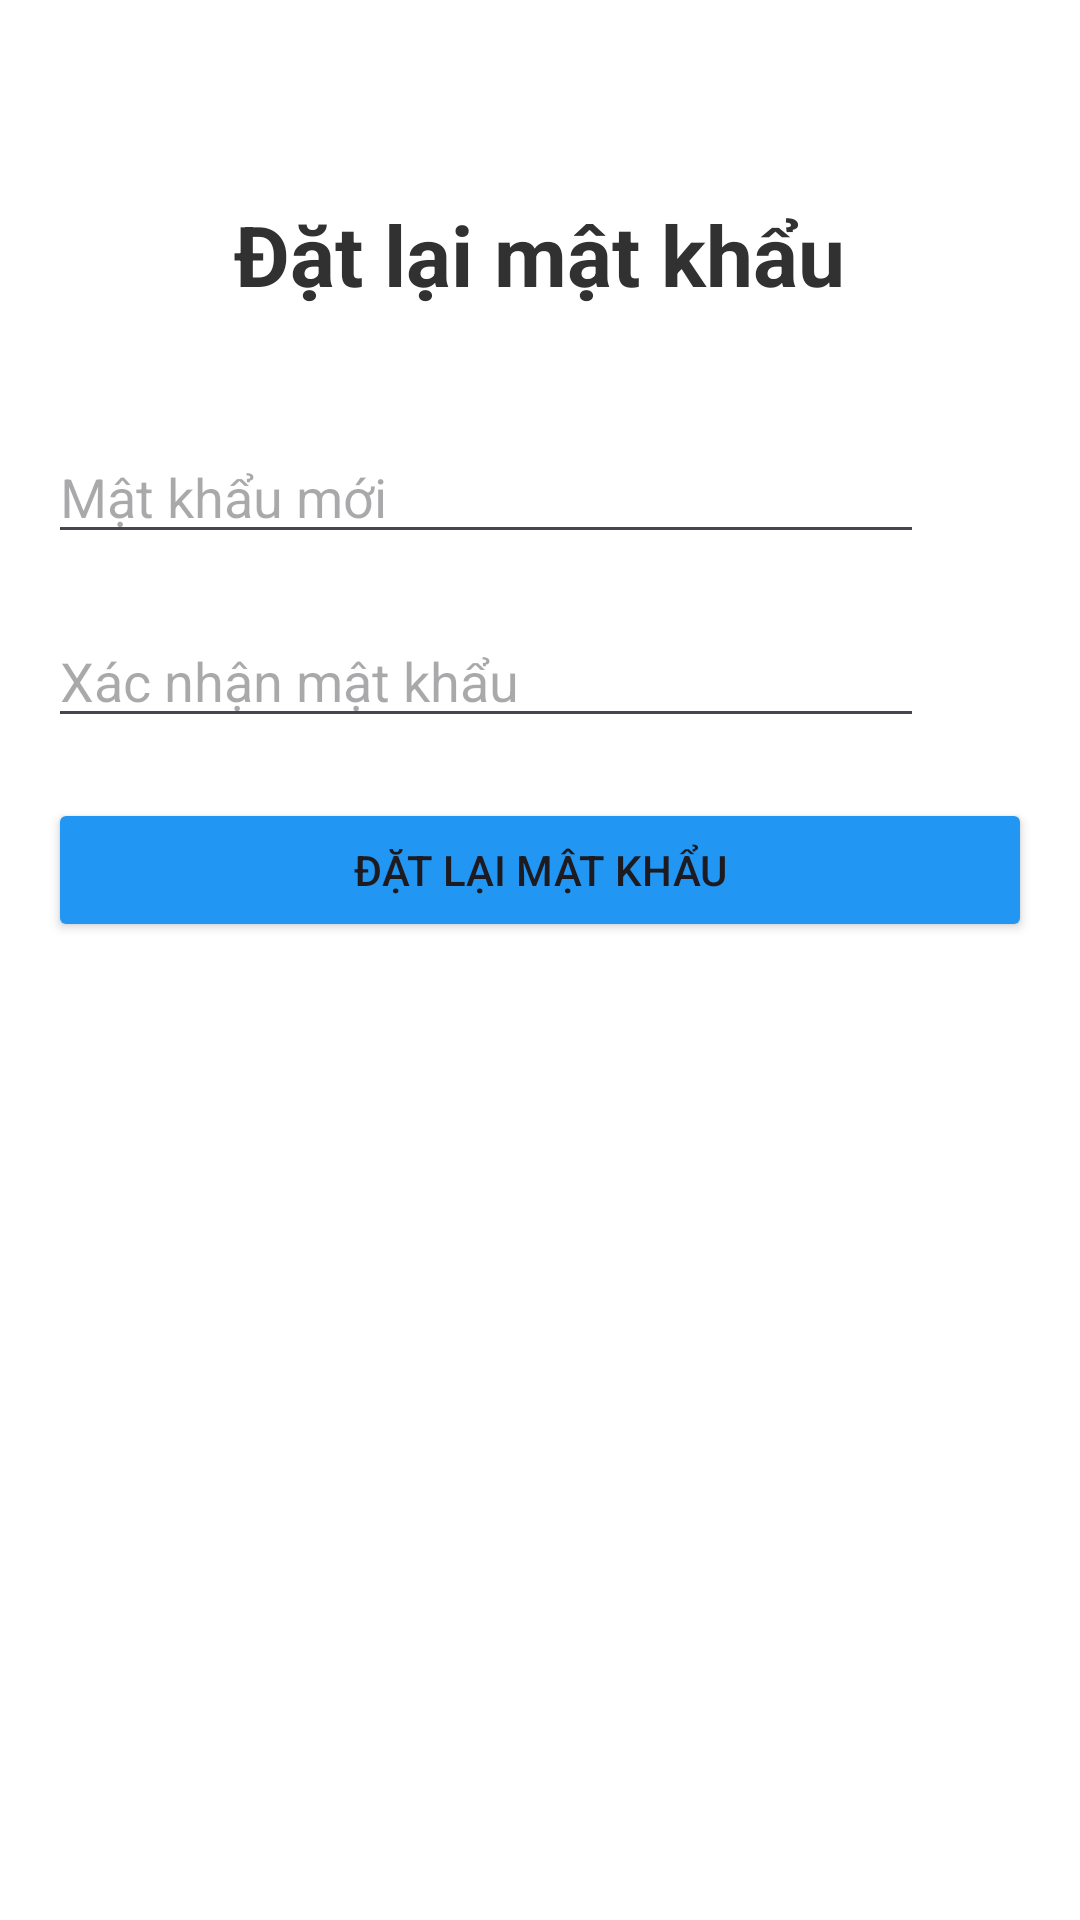

Here is an Android app screen rendered from its layout file. Give the layout XML and the strings, colors and styles it references.
<!-- AndroidManifest.xml: application theme Theme.StoriesProject -->
<!-- res/layout/activity_reset_password.xml -->
<?xml version="1.0" encoding="utf-8"?>
<LinearLayout xmlns:android="http://schemas.android.com/apk/res/android"
    android:layout_width="match_parent"
    android:layout_height="match_parent"
    android:background="@color/white"
    android:orientation="vertical"
    android:padding="16dp">

    <TextView
        android:id="@+id/tvTitle"
        android:layout_width="wrap_content"
        android:layout_height="wrap_content"
        android:layout_gravity="center_horizontal"
        android:layout_marginTop="50dp"
        android:text="Đặt lại mật khẩu"
        android:textColor="@color/black"
        android:textSize="28sp"
        android:textStyle="bold" />

    <LinearLayout
        android:layout_width="match_parent"
        android:layout_height="wrap_content"
        android:layout_marginTop="40dp"
        android:orientation="horizontal"
        android:gravity="center_vertical">

        <EditText
            android:id="@+id/etNewPassword"
            android:layout_width="0dp"
            android:layout_height="wrap_content"
            android:layout_weight="1"
            android:hint="Mật khẩu mới"
            android:inputType="textPassword" />

        <ImageView
            android:id="@+id/ivTogglePassword"
            android:layout_width="24dp"
            android:layout_height="24dp"
            android:layout_marginStart="12dp"
            android:src="@drawable/ic_eye_on"
            android:contentDescription="Bật/tắt hiển thị mật khẩu" />
    </LinearLayout>

    <LinearLayout
        android:layout_width="match_parent"
        android:layout_height="wrap_content"
        android:layout_marginTop="20dp"
        android:orientation="horizontal"
        android:gravity="center_vertical">

        <EditText
            android:id="@+id/etConfirmPassword"
            android:layout_width="0dp"
            android:layout_height="wrap_content"
            android:layout_weight="1"
            android:hint="Xác nhận mật khẩu"
            android:inputType="textPassword" />

        <ImageView
            android:id="@+id/ivToggleConfirmPassword"
            android:layout_width="24dp"
            android:layout_height="24dp"
            android:layout_marginStart="12dp"
            android:src="@drawable/ic_eye_on"
            android:contentDescription="Bật/tắt hiển thị mật khẩu" />
    </LinearLayout>

    <Button
        android:id="@+id/btnReset"
        android:layout_width="match_parent"
        android:layout_height="wrap_content"
        android:layout_marginTop="20dp"
        android:backgroundTint="#2196F3"
        android:text="Đặt lại mật khẩu" />

</LinearLayout>
<!-- resources referenced by this layout -->
<resources>
  <color name="black">#FF313131</color>
  <color name="white">#FFFFFFFF</color>
  <style name="Theme.StoriesProject" parent="Base.Theme.StoriesProject" />
  <style name="Base.Theme.StoriesProject" parent="Theme.Material3.DayNight.NoActionBar">
          
          
      </style>
</resources>
